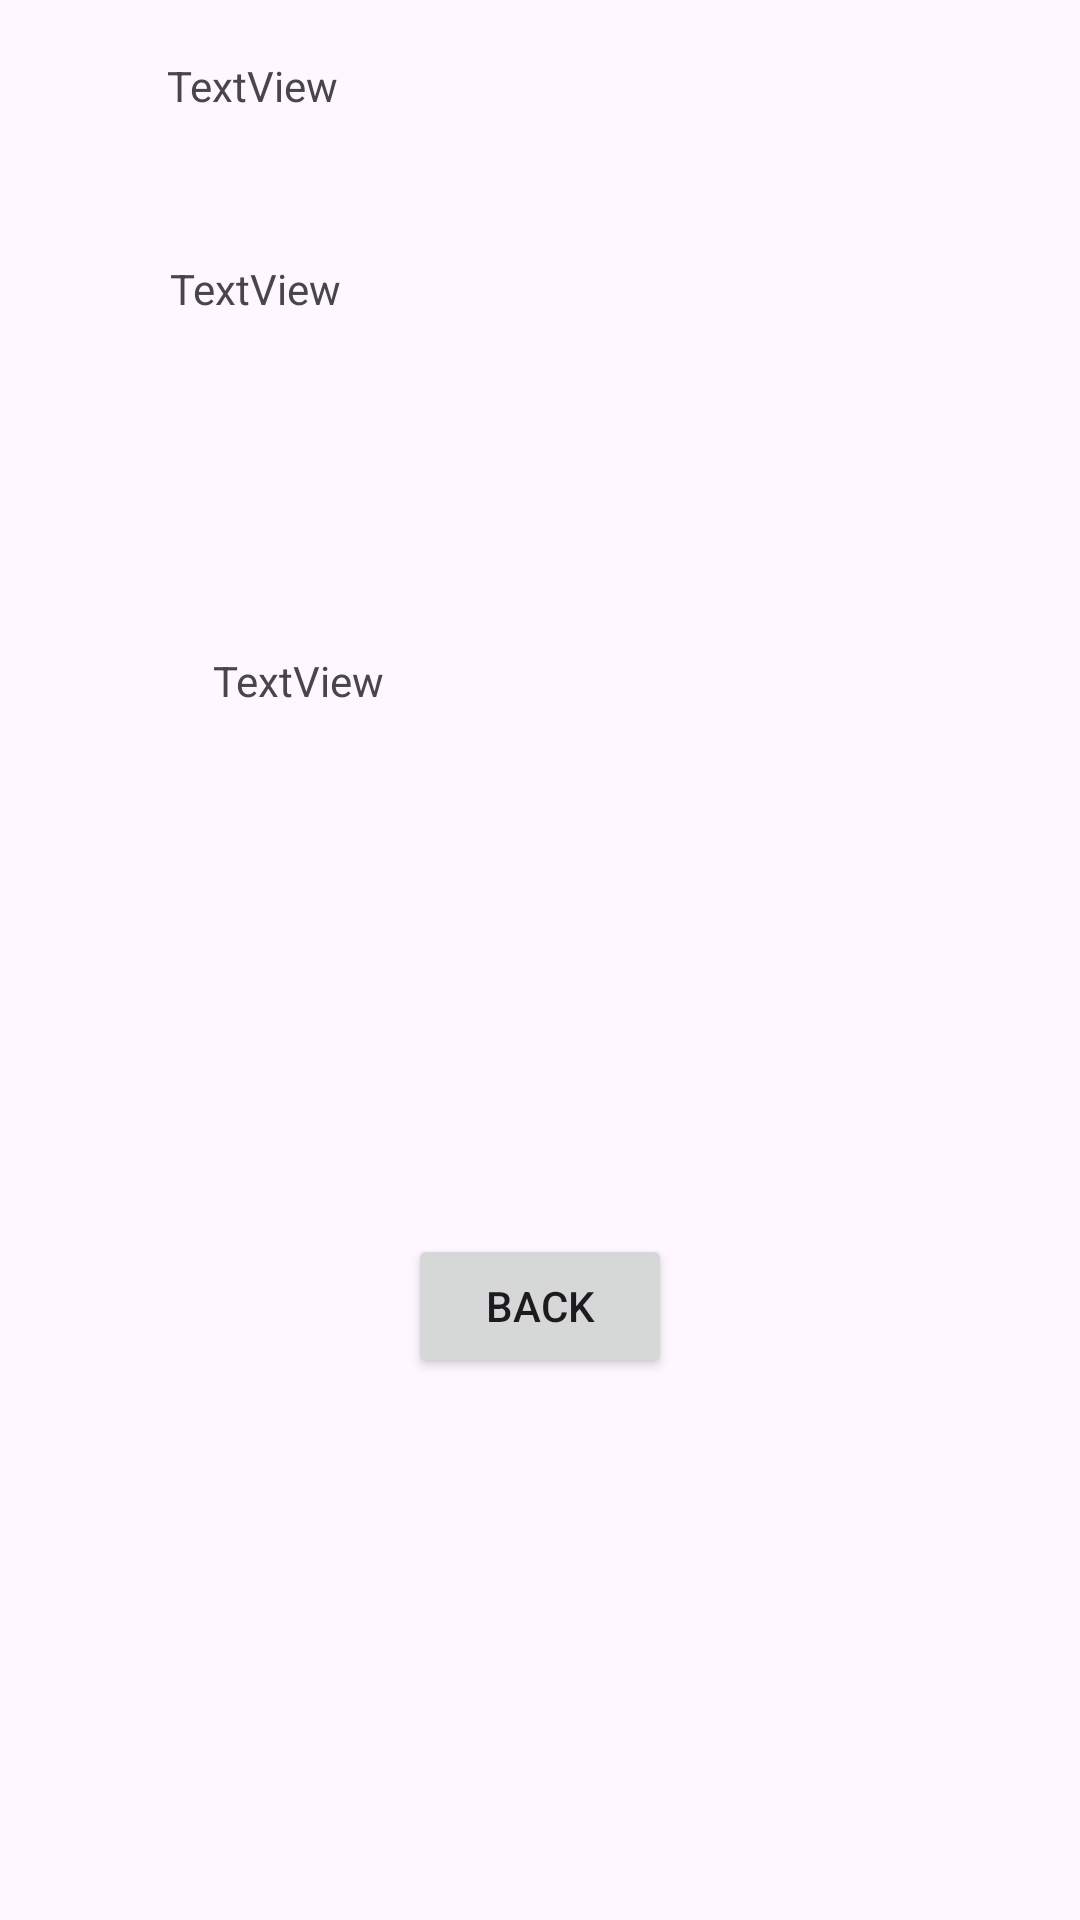

The Android layout XML behind this screen, and the referenced resources:
<!-- AndroidManifest.xml: application theme Theme.FariBankAndroid -->
<!-- res/layout/activity_act_req_detail.xml -->
<?xml version="1.0" encoding="utf-8"?>
<androidx.constraintlayout.widget.ConstraintLayout xmlns:android="http://schemas.android.com/apk/res/android"
    xmlns:app="http://schemas.android.com/apk/res-auto"
    xmlns:tools="http://schemas.android.com/tools"
    android:id="@+id/main"
    android:layout_width="match_parent"
    android:layout_height="match_parent"
    tools:context=".ActReqDetail">

    <TextView
        android:id="@+id/ReqStory"
        android:layout_width="246dp"
        android:layout_height="109dp"
        android:layout_marginTop="8dp"
        android:layout_marginBottom="8dp"
        android:text="TextView"
        app:layout_constraintBottom_toBottomOf="parent"
        app:layout_constraintEnd_toEndOf="parent"
        app:layout_constraintHorizontal_bias="0.496"
        app:layout_constraintStart_toStartOf="parent"
        app:layout_constraintTop_toTopOf="parent"
        app:layout_constraintVertical_bias="0.153" />

    <TextView
        android:id="@+id/reqTypeDetail"
        android:layout_width="148dp"
        android:layout_height="34dp"
        android:layout_marginStart="81dp"
        android:layout_marginTop="26dp"
        android:layout_marginEnd="182dp"
        android:layout_marginBottom="41dp"
        android:text="TextView"
        app:layout_constraintBottom_toTopOf="@+id/ReqStory"
        app:layout_constraintEnd_toEndOf="parent"
        app:layout_constraintStart_toStartOf="parent"
        app:layout_constraintTop_toTopOf="parent" />

    <TextView
        android:id="@+id/textView7"
        android:layout_width="112dp"
        android:layout_height="32dp"
        android:layout_marginStart="82dp"
        android:layout_marginTop="35dp"
        android:layout_marginEnd="217dp"
        android:layout_marginBottom="454dp"
        android:text="Answer"
        app:layout_constraintBottom_toBottomOf="parent"
        app:layout_constraintEnd_toEndOf="parent"
        app:layout_constraintStart_toStartOf="parent"
        app:layout_constraintTop_toBottomOf="@+id/ReqStory" />

    <TextView
        android:id="@+id/ReqAnswerDetail"
        android:layout_width="271dp"
        android:layout_height="103dp"
        android:layout_marginStart="85dp"
        android:layout_marginTop="25dp"
        android:layout_marginEnd="75dp"
        android:layout_marginBottom="410dp"
        android:text="TextView"
        app:layout_constraintBottom_toBottomOf="parent"
        app:layout_constraintEnd_toEndOf="parent"
        app:layout_constraintHorizontal_bias="0.2"
        app:layout_constraintStart_toStartOf="parent"
        app:layout_constraintTop_toBottomOf="@+id/textView7"
        app:layout_constraintVertical_bias="0.0" />

    <Button
        android:id="@+id/button15"
        android:layout_width="wrap_content"
        android:layout_height="wrap_content"
        android:layout_marginTop="94dp"
        android:layout_marginBottom="184dp"
        android:onClick="inClickBack"
        android:text="Back"
        app:layout_constraintBottom_toBottomOf="parent"
        app:layout_constraintEnd_toEndOf="parent"
        app:layout_constraintStart_toStartOf="parent"
        app:layout_constraintTop_toBottomOf="@+id/ReqAnswerDetail" />
</androidx.constraintlayout.widget.ConstraintLayout>
<!-- resources referenced by this layout -->
<resources>
  <style name="Theme.FariBankAndroid" parent="Base.Theme.FariBankAndroid" />
  <style name="Base.Theme.FariBankAndroid" parent="Theme.Material3.DayNight.NoActionBar">
          
          
      </style>
</resources>
